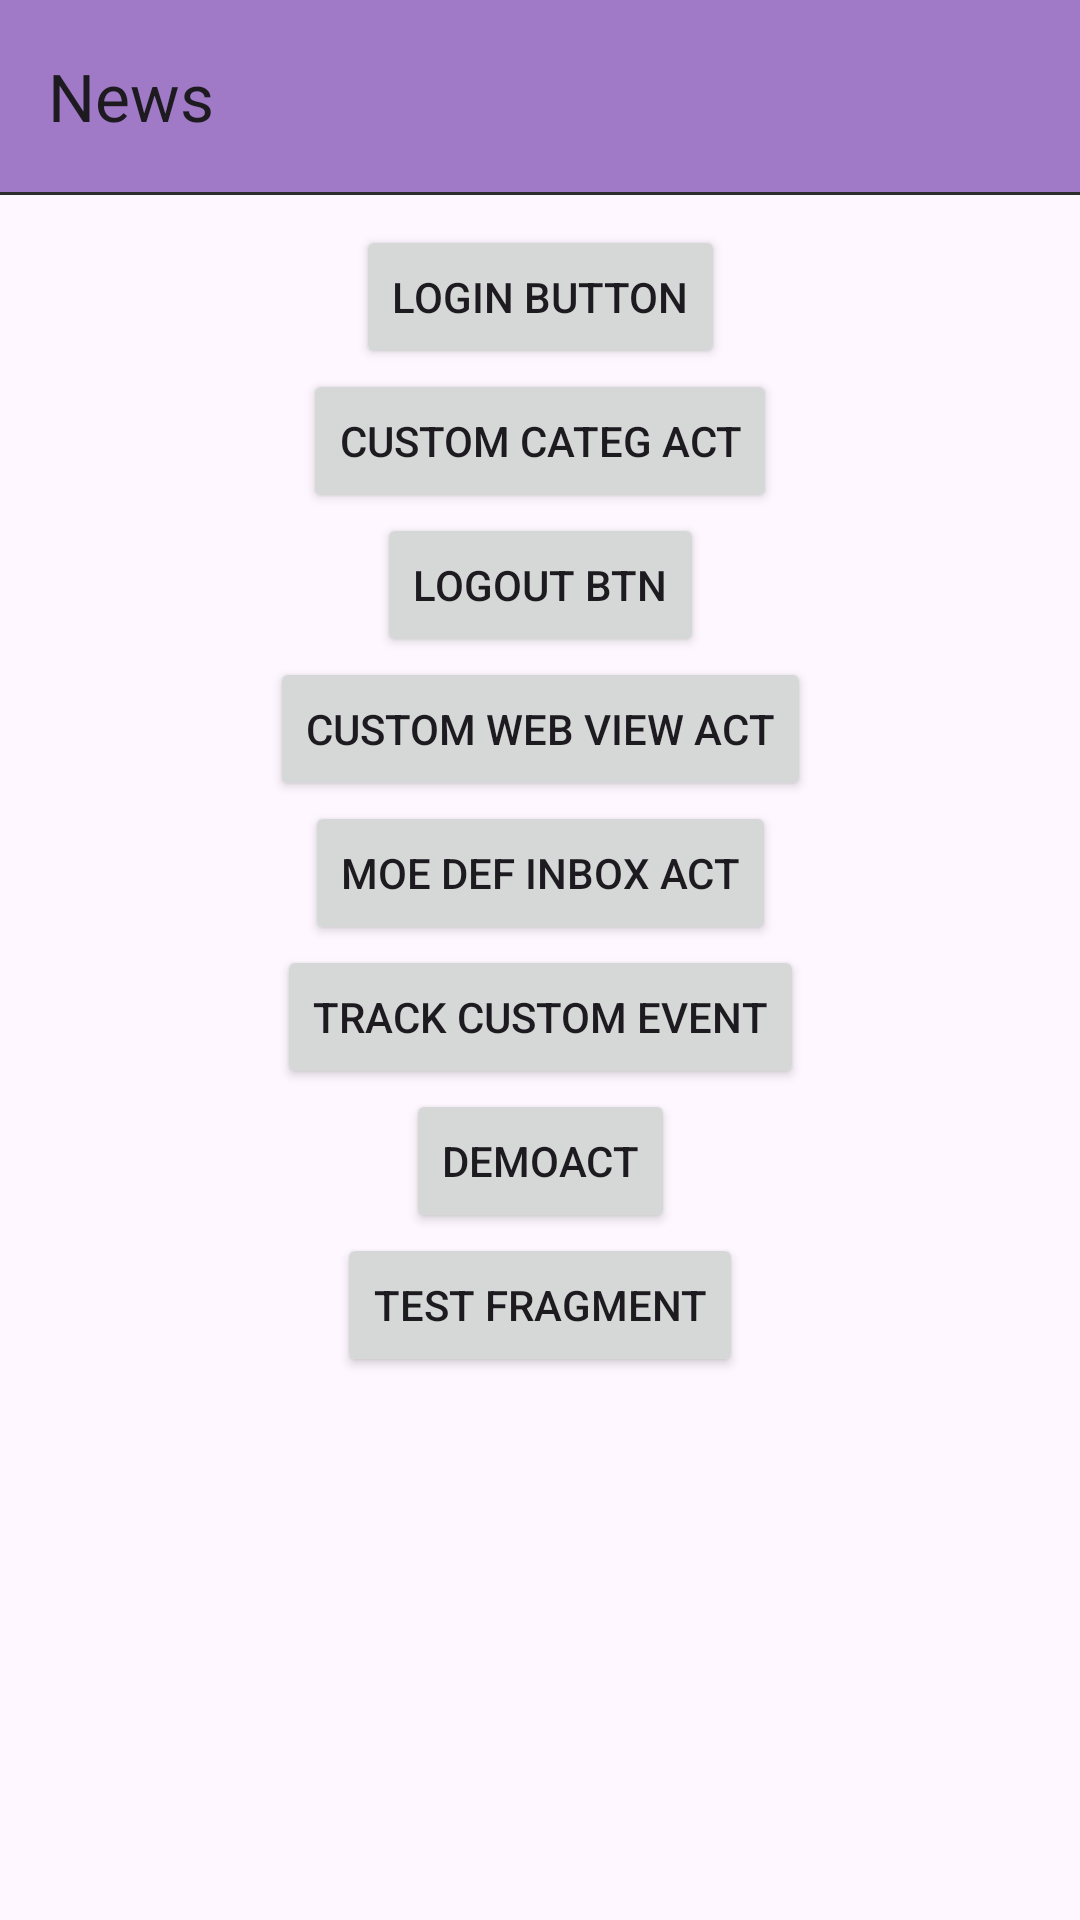

Reconstruct the res/layout file that produces this screen, plus the resources it refers to.
<!-- AndroidManifest.xml: application theme Theme.MyApplication -->
<!-- res/layout/news_fragment.xml -->
<?xml version="1.0" encoding="utf-8"?>
<androidx.constraintlayout.widget.ConstraintLayout xmlns:android="http://schemas.android.com/apk/res/android"
    xmlns:app="http://schemas.android.com/apk/res-auto"
    xmlns:tools="http://schemas.android.com/tools"
    android:layout_width="match_parent"
    android:layout_height="match_parent"
    tools:context=".NewsFragment">

    <com.google.android.material.appbar.MaterialToolbar
        android:id="@+id/mt_news_tb"
        android:layout_width="match_parent"
        android:layout_height="wrap_content"
        android:background="#A079C7"
        app:layout_constraintStart_toStartOf="parent"
        app:layout_constraintTop_toTopOf="parent"
        app:title="News" />

    <View
        android:id="@+id/hz_line"
        android:layout_width="match_parent"
        android:layout_height="1dp"
        android:background="#2d2d2d"
        app:layout_constraintStart_toStartOf="parent"
        app:layout_constraintTop_toBottomOf="@id/mt_news_tb" />

    <Button
        android:id="@+id/login_btn"
        android:layout_width="wrap_content"
        android:layout_height="wrap_content"
        android:layout_marginTop="10dp"
        android:text="login button"
        app:layout_constraintEnd_toEndOf="parent"
        app:layout_constraintStart_toStartOf="parent"
        app:layout_constraintTop_toBottomOf="@id/hz_line" />

    <Button
        android:id="@+id/custom_cat_act"
        android:layout_width="wrap_content"
        android:layout_height="wrap_content"
        android:text="custom categ act"
        app:layout_constraintEnd_toEndOf="parent"
        app:layout_constraintStart_toStartOf="parent"
        app:layout_constraintTop_toBottomOf="@id/login_btn" />

    <Button
        android:id="@+id/logout_btn"
        android:layout_width="wrap_content"
        android:layout_height="wrap_content"
        android:text="logout btn"
        app:layout_constraintEnd_toEndOf="parent"
        app:layout_constraintStart_toStartOf="parent"
        app:layout_constraintTop_toBottomOf="@id/custom_cat_act" />

    <Button
        android:id="@+id/customWebView"
        android:layout_width="wrap_content"
        android:layout_height="wrap_content"
        android:text="Custom Web View Act"
        app:layout_constraintEnd_toEndOf="parent"
        app:layout_constraintStart_toStartOf="parent"
        app:layout_constraintTop_toBottomOf="@id/logout_btn" />

    <Button
        android:id="@+id/defMoeInbox"
        android:layout_width="wrap_content"
        android:layout_height="wrap_content"
        android:text="Moe def Inbox Act"
        app:layout_constraintEnd_toEndOf="parent"
        app:layout_constraintStart_toStartOf="parent"
        app:layout_constraintTop_toBottomOf="@id/customWebView" />

    <Button
        android:id="@+id/track_custom_event"
        android:layout_width="wrap_content"
        android:layout_height="wrap_content"
        android:text="Track Custom Event"
        app:layout_constraintEnd_toEndOf="parent"
        app:layout_constraintStart_toStartOf="parent"
        app:layout_constraintTop_toBottomOf="@+id/defMoeInbox" />

    <Button
        android:id="@+id/demoAct"
        android:layout_width="wrap_content"
        android:layout_height="wrap_content"
        android:text="DemoAct"
        app:layout_constraintEnd_toEndOf="parent"
        app:layout_constraintStart_toStartOf="parent"
        app:layout_constraintTop_toBottomOf="@id/track_custom_event" />

    <Button
        android:id="@+id/testFrg"
        android:layout_width="wrap_content"
        android:layout_height="wrap_content"
        android:text="Test Fragment"
        app:layout_constraintEnd_toEndOf="parent"
        app:layout_constraintStart_toStartOf="parent"
        app:layout_constraintTop_toBottomOf="@id/demoAct" />


</androidx.constraintlayout.widget.ConstraintLayout>
<!-- resources referenced by this layout -->
<resources>
  <style name="Theme.MyApplication" parent="Base.Theme.MyApplication" />
  <style name="Base.Theme.MyApplication" parent="Theme.Material3.DayNight.NoActionBar">
          
          
          
  
          <item name="android:fitsSystemWindows">false</item>
          <item name="android:windowTranslucentStatus">true</item>
      </style>
</resources>
